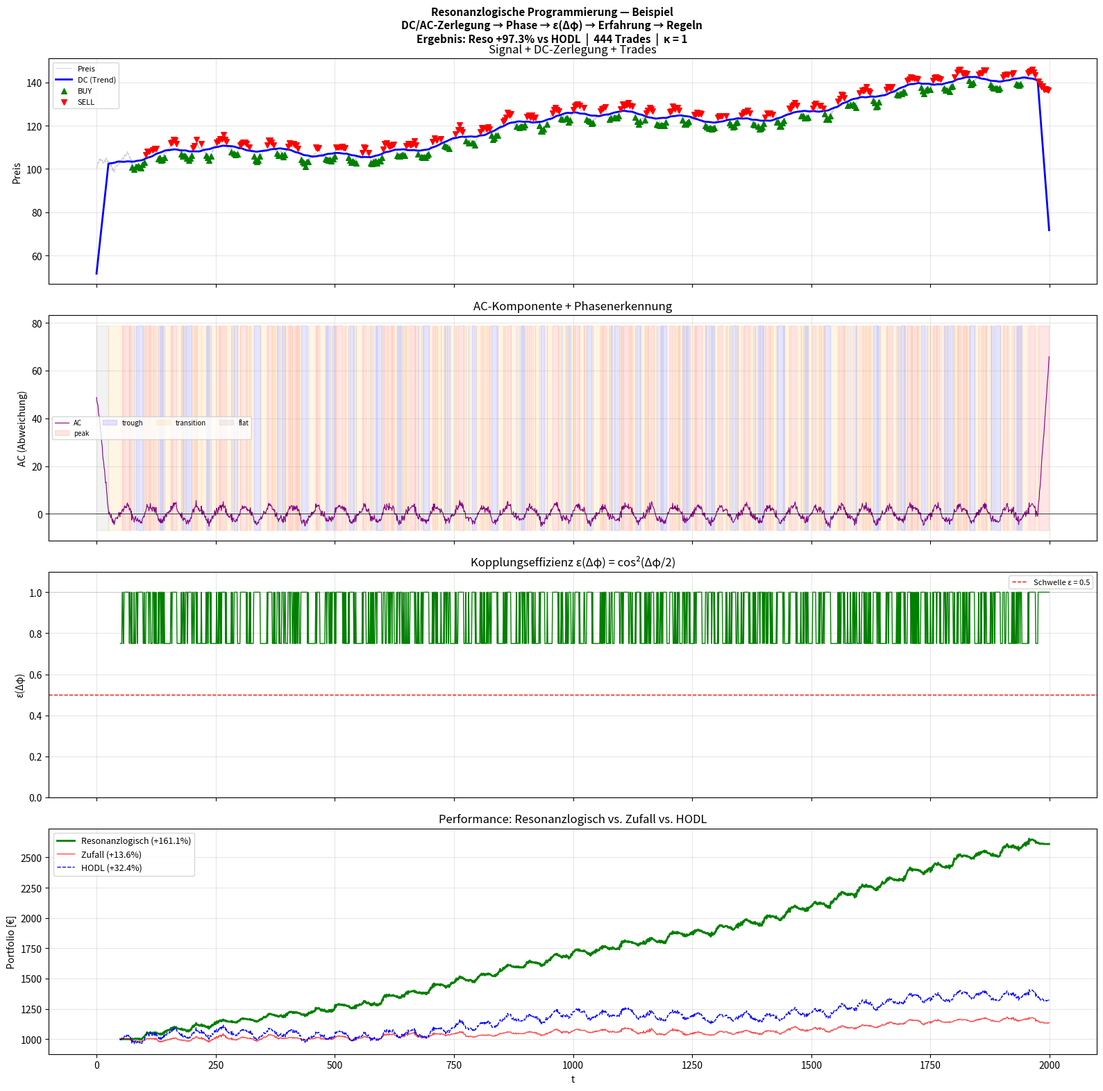

Python code for this plot:
# resonanzlogik_beispiel.py
# © Dominic-René Schu, 2025/2026 – Resonanzfeldtheorie
#
# Minimalbeispiel: Resonanzlogische Programmierung
#
# Demonstriert alle 5 Prinzipien:
#   1. Schwingungszerlegung (DC + AC)
#   2. Phasenerkennung (peak, trough, transition, flat)
#   3. Kopplungseffizienz ε(Δφ) = cos²(Δφ/2)
#   4. Erfahrungsspeicher (Zustand → Score)
#   5. Regelkette (explizite Leitplanken)
#
# Erzeugt ein synthetisches Signal und handelt darauf.
# Vergleicht: Resonanzlogisch vs. Zufällig vs. HODL.
#
# Ausführung: python resonanzlogik_beispiel.py
# Abhängigkeiten: numpy, matplotlib

import numpy as np
import matplotlib.pyplot as plt
import os

PI = np.pi


# ============================================================
# 1. Kopplungseffizienz (Axiom 4)
# ============================================================

def kopplungseffizienz(delta_phi):
    """ε(Δφ) = cos²(Δφ/2) — universelle RFT-Kopplung."""
    return np.cos(delta_phi / 2.0) ** 2


# ============================================================
# 2. Signalerzeugung
# ============================================================

def erzeuge_signal(n=2000, seed=42):
    """
    Synthetisches Preissignal: DC-Trend + AC-Schwingungen + Rauschen.
    Simuliert einen typischen Markt mit Zyklen.
    """
    rng = np.random.RandomState(seed)
    t = np.arange(n, dtype=float)

    # DC: Langsam steigender Trend (wie BTC über Monate)
    dc = 100.0 + 0.02 * t + 5.0 * np.sin(2 * PI * t / 800)

    # AC: Überlagerte Schwingungen (Marktzyklen)
    ac = (3.0 * np.sin(2 * PI * t / 50)          # Hauptzyklus: 50 Schritte
          + 1.5 * np.sin(2 * PI * t / 120)        # Langzyklus
          + 0.8 * np.sin(2 * PI * t / 20))        # Kurzzyklus

    # Rauschen (realistisch)
    rauschen = rng.normal(0, 0.8, n)

    preis = dc + ac + rauschen
    return t, preis, dc, ac


# ============================================================
# 3. Schwingungszerlegung (Prinzip 1)
# ============================================================

def zerlegung(preis, fenster_lang=50):
    """DC/AC-Zerlegung: DC = gleitender Mittelwert, AC = Preis - DC."""
    dc = np.convolve(preis, np.ones(fenster_lang) / fenster_lang,
                     mode='same')
    ac = preis - dc
    return dc, ac


# ============================================================
# 4. Phasenerkennung (Prinzip 2)
# ============================================================

def erkenne_phase(ac, amplitude_schwelle=0.3):
    """
    Bestimmt die Phase im Schwingungszyklus.

    peak:       AC > +schwelle · amplitude
    trough:     AC < -schwelle · amplitude
    transition: dazwischen, AC ändert Richtung
    flat:       Amplitude zu klein für Signal
    """
    n = len(ac)
    phasen = np.full(n, 'flat', dtype='U10')
    amplitude = np.zeros(n)

    fenster = 25
    for i in range(fenster, n):
        segment = ac[i - fenster:i]
        amp = np.max(segment) - np.min(segment)
        amplitude[i] = amp

        if amp < 0.5:  # Zu wenig Signal
            phasen[i] = 'flat'
        elif ac[i] > amplitude_schwelle * amp:
            phasen[i] = 'peak'
        elif ac[i] < -amplitude_schwelle * amp:
            phasen[i] = 'trough'
        else:
            phasen[i] = 'transition'

    return phasen, amplitude


# ============================================================
# 5. Erfahrungsspeicher (Prinzip 4)
# ============================================================

class ErfahrungsSpeicher:
    """
    Zustand-Aktion-Score-Tabelle.
    Jeder Eintrag ist ein lesbarer String.
    Kein Tensor. Keine Gewichte. Keine Black Box.
    """

    def __init__(self, decay=0.90):
        self.speicher = {}  # "zustand,aktion" → score
        self.decay = decay

    def schlüssel(self, phase, trend, aktion):
        return f"{phase},{trend},{aktion}"

    def aktualisiere(self, phase, trend, aktion, belohnung):
        key = self.schlüssel(phase, trend, aktion)
        if key not in self.speicher:
            self.speicher[key] = 0.0
        self.speicher[key] = self.speicher[key] * self.decay + belohnung

    def score(self, phase, trend, aktion):
        key = self.schlüssel(phase, trend, aktion)
        return self.speicher.get(key, 0.0)

    def beste_aktion(self, phase, trend):
        aktionen = ['BUY', 'SELL', 'HOLD']
        scores = {a: self.score(phase, trend, a) for a in aktionen}
        return max(scores, key=scores.get), scores

    def statistik(self):
        print(f"\n  Erfahrungsspeicher: {len(self.speicher)} Einträge")
        if self.speicher:
            top = sorted(self.speicher.items(),
                         key=lambda x: abs(x[1]), reverse=True)[:10]
            print(f"  Top 10:")
            for key, score in top:
                print(f"    {key:40s} → {score:+.4f}")

    def export_csv(self, pfad):
        with open(pfad, 'w') as f:
            f.write("zustand_aktion,score\n")
            for key, score in sorted(self.speicher.items()):
                f.write(f"{key},{score:.6f}\n")
        print(f"  → Erfahrung exportiert: {pfad}"
              f" ({len(self.speicher)} Einträge)")


# ============================================================
# 6. Regelkette (Prinzip 5)
# ============================================================

class RegelKette:
    """
    Explizite Leitplanken. Nicht trainiert. Nicht optimiert.
    Physikalisch motiviert.
    """

    def __init__(self, min_cash_anteil=0.10, min_asset_anteil=0.05,
                 cooldown=3):
        self.min_cash = min_cash_anteil
        self.min_asset = min_asset_anteil
        self.cooldown = cooldown
        self.letzte_trades = []
        self.blockiert = 0

    def prüfe(self, vorschlag, cash, portfolio_wert, epsilon):
        """Filtert Vorschlag durch Regelkette."""
        gründe = []

        # Regel 1: Kopplung zu schwach → kein Trade
        if epsilon < 0.3 and vorschlag != 'HOLD':
            gründe.append(f"ε={epsilon:.2f} < 0.3 → keine Kopplung")
            return 'HOLD', gründe

        # Regel 2: Cash-Schutz
        if vorschlag == 'BUY':
            cash_anteil = cash / max(portfolio_wert, 1e-10)
            if cash_anteil < self.min_cash:
                gründe.append(f"Cash {cash_anteil:.1%} < {self.min_cash:.0%}")
                return 'HOLD', gründe

        # Regel 3: Asset-Schutz
        if vorschlag == 'SELL':
            asset_anteil = 1.0 - cash / max(portfolio_wert, 1e-10)
            if asset_anteil < self.min_asset:
                gründe.append(
                    f"Asset {asset_anteil:.1%} < {self.min_asset:.0%}")
                return 'HOLD', gründe

        # Regel 4: Cooldown (Overtrading-Schutz)
        if self.blockiert > 0:
            self.blockiert -= 1
            gründe.append(f"Cooldown ({self.blockiert} verbleibend)")
            return 'HOLD', gründe

        # Cooldown setzen nach Trade
        if vorschlag in ('BUY', 'SELL'):
            self.letzte_trades.append(vorschlag)
            if len(self.letzte_trades) > self.cooldown:
                self.letzte_trades.pop(0)
            if len(self.letzte_trades) >= self.cooldown:
                if all(t != 'HOLD' for t in self.letzte_trades):
                    self.blockiert = 2
                    gründe.append("Cooldown aktiviert (Overtrading)")

        return vorschlag, gründe


# ============================================================
# 7. Resonanzlogischer Agent
# ============================================================

class ResonanzAgent:
    """
    Kompletter resonanzlogischer Agent.
    Demonstriert alle 5 Prinzipien.
    """

    def __init__(self, startkapital=1000.0, trade_anteil=0.15):
        self.cash = startkapital
        self.asset = 0.0
        self.trade_anteil = trade_anteil
        self.erfahrung = ErfahrungsSpeicher()
        self.regeln = RegelKette()
        self.historie = []

    def portfolio_wert(self, preis):
        return self.cash + self.asset * preis

    def trend_erkennung(self, dc, i, fenster=20):
        if i < fenster:
            return 'sideways'
        steigung = (dc[i] - dc[i - fenster]) / max(dc[i - fenster], 1e-10)
        if steigung > 0.005:
            return 'uptrend'
        elif steigung < -0.005:
            return 'downtrend'
        return 'sideways'

    def schritt(self, i, preis, dc, ac, phasen):
        """Ein Entscheidungsschritt."""
        phase = phasen[i]
        trend = self.trend_erkennung(dc, i)
        aktueller_preis = preis[i]
        pw = self.portfolio_wert(aktueller_preis)

        # Prinzip 3: Kopplungseffizienz
        # Δφ wird aus der AC-Phase abgeleitet
        if phase == 'peak':
            delta_phi = 0.0       # Perfekte Kopplung für SELL
        elif phase == 'trough':
            delta_phi = 0.0       # Perfekte Kopplung für BUY
        elif phase == 'transition':
            delta_phi = PI / 3    # Mittlere Kopplung
        else:
            delta_phi = PI / 2    # Schwache Kopplung (flat)

        epsilon = kopplungseffizienz(delta_phi)

        # Prinzip 2: Phasenbasierte Entscheidung
        if phase == 'peak':
            vorschlag = 'SELL'
        elif phase == 'trough':
            vorschlag = 'BUY'
        else:
            vorschlag = 'HOLD'

        # Prinzip 4: Erfahrung moduliert
        _, scores = self.erfahrung.beste_aktion(phase, trend)
        if vorschlag != 'HOLD':
            erfahrungs_score = scores.get(vorschlag, 0.0)
            if erfahrungs_score < -0.5:
                vorschlag = 'HOLD'  # Erfahrung überstimmt

        # Prinzip 5: Regelkette filtert
        vorschlag, gründe = self.regeln.prüfe(
            vorschlag, self.cash, pw, epsilon)

        # Ausführung
        menge = self.trade_anteil
        if vorschlag == 'BUY' and self.cash > 10:
            kauf_cash = self.cash * menge
            kauf_asset = kauf_cash / aktueller_preis
            self.cash -= kauf_cash
            self.asset += kauf_asset
        elif vorschlag == 'SELL' and self.asset > 0.01:
            verk_asset = self.asset * menge
            verk_cash = verk_asset * aktueller_preis
            self.asset -= verk_asset
            self.cash += verk_cash
        else:
            vorschlag = 'HOLD'

        # Belohnung berechnen (für Erfahrungsspeicher)
        neuer_pw = self.portfolio_wert(aktueller_preis)
        belohnung = (neuer_pw - pw) / max(pw, 1e-10)
        self.erfahrung.aktualisiere(phase, trend, vorschlag, belohnung)

        self.historie.append({
            'i': i, 'preis': aktueller_preis, 'phase': phase,
            'trend': trend, 'epsilon': epsilon,
            'aktion': vorschlag, 'pw': neuer_pw,
            'cash': self.cash, 'asset': self.asset
        })

        return vorschlag


# ============================================================
# 8. Zufälliger Agent (Baseline)
# ============================================================

class ZufallsAgent:
    def __init__(self, startkapital=1000.0, trade_anteil=0.15, seed=123):
        self.cash = startkapital
        self.asset = 0.0
        self.trade_anteil = trade_anteil
        self.rng = np.random.RandomState(seed)
        self.historie = []

    def portfolio_wert(self, preis):
        return self.cash + self.asset * preis

    def schritt(self, i, preis):
        aktueller_preis = preis[i]
        pw = self.portfolio_wert(aktueller_preis)
        aktion = self.rng.choice(['BUY', 'SELL', 'HOLD'],
                                 p=[0.2, 0.2, 0.6])
        if aktion == 'BUY' and self.cash > 10:
            kauf = self.cash * self.trade_anteil
            self.asset += kauf / aktueller_preis
            self.cash -= kauf
        elif aktion == 'SELL' and self.asset > 0.01:
            verk = self.asset * self.trade_anteil
            self.cash += verk * aktueller_preis
            self.asset -= verk
        self.historie.append({
            'i': i, 'preis': aktueller_preis,
            'aktion': aktion, 'pw': self.portfolio_wert(aktueller_preis)
        })


# ============================================================
# 9. Hauptsimulation
# ============================================================

def main():
    print("=" * 60)
    print("RESONANZLOGISCHE PROGRAMMIERUNG — BEISPIEL")
    print("E = π · ε(Δφ) · ℏ · f, κ = 1")
    print("=" * 60)

    out = "figures"
    os.makedirs(out, exist_ok=True)

    # Signal erzeugen
    t, preis, dc_true, ac_true = erzeuge_signal(n=2000)
    print(f"\n  Signal: {len(preis)} Datenpunkte")
    print(f"  Preis: {preis[0]:.1f} → {preis[-1]:.1f}")

    # Prinzip 1: Zerlegung
    dc, ac = zerlegung(preis, fenster_lang=50)

    # Prinzip 2: Phasenerkennung
    phasen, amplituden = erkenne_phase(ac)
    phase_counts = {p: np.sum(phasen == p) for p in
                    ['peak', 'trough', 'transition', 'flat']}
    print(f"\n  Phasen: {phase_counts}")

    # Agenten
    agent_reso = ResonanzAgent(startkapital=1000.0)
    agent_zufall = ZufallsAgent(startkapital=1000.0)
    hodl_start = 1000.0 / preis[50]  # Alles investieren bei t=50

    # Simulation
    start = 50  # Warte auf MA-Initialisierung
    trades_reso = 0
    for i in range(start, len(preis)):
        aktion = agent_reso.schritt(i, preis, dc, ac, phasen)
        agent_zufall.schritt(i, preis)
        if aktion != 'HOLD':
            trades_reso += 1

    # Ergebnisse
    pw_reso = agent_reso.portfolio_wert(preis[-1])
    pw_zufall = agent_zufall.portfolio_wert(preis[-1])
    pw_hodl = hodl_start * preis[-1]
    pw_start = 1000.0

    print(f"\n  {'─' * 50}")
    print(f"  ERGEBNISSE:")
    print(f"  {'─' * 50}")
    print(f"  HODL:           {pw_hodl:10.2f}"
          f" ({(pw_hodl / pw_start - 1) * 100:+.1f}%)")
    print(f"  Zufall:         {pw_zufall:10.2f}"
          f" ({(pw_zufall / pw_start - 1) * 100:+.1f}%)")
    print(f"  Resonanzlogisch:{pw_reso:10.2f}"
          f" ({(pw_reso / pw_start - 1) * 100:+.1f}%)")
    print(f"  {'─' * 50}")
    print(f"  Reso vs HODL:   {(pw_reso / pw_hodl - 1) * 100:+.1f}%")
    print(f"  Reso vs Zufall: {(pw_reso / pw_zufall - 1) * 100:+.1f}%")
    print(f"  Trades (Reso):  {trades_reso}")

    # Erfahrungsspeicher
    agent_reso.erfahrung.statistik()
    agent_reso.erfahrung.export_csv(
        os.path.join(out, 'erfahrung.csv'))

    # ── Plot ──
    fig, axes = plt.subplots(4, 1, figsize=(16, 16), sharex=True)

    # 1: Preis + DC + Trades
    ax = axes[0]
    ax.plot(t, preis, 'gray', lw=0.5, alpha=0.5, label='Preis')
    ax.plot(t, dc, 'blue', lw=2, label='DC (Trend)')

    buys = [h for h in agent_reso.historie if h['aktion'] == 'BUY']
    sells = [h for h in agent_reso.historie if h['aktion'] == 'SELL']
    if buys:
        ax.scatter([b['i'] for b in buys], [b['preis'] for b in buys],
                   marker='^', color='green', s=30, zorder=5, label='BUY')
    if sells:
        ax.scatter([s['i'] for s in sells], [s['preis'] for s in sells],
                   marker='v', color='red', s=30, zorder=5, label='SELL')
    ax.set_ylabel('Preis')
    ax.set_title('Signal + DC-Zerlegung + Trades')
    ax.legend(fontsize=8); ax.grid(True, alpha=0.3)

    # 2: AC + Phase
    ax = axes[1]
    ax.plot(t, ac, 'purple', lw=0.8, label='AC')
    ax.axhline(0, color='black', ls='-', lw=0.5)

    phase_colors = {'peak': 'red', 'trough': 'blue',
                    'transition': 'orange', 'flat': 'gray'}
    for phase_name, color in phase_colors.items():
        mask = phasen == phase_name
        if np.any(mask):
            ax.fill_between(t, np.min(ac) * 1.2, np.max(ac) * 1.2,
                            where=mask, alpha=0.1, color=color,
                            label=phase_name)
    ax.set_ylabel('AC (Abweichung)')
    ax.set_title('AC-Komponente + Phasenerkennung')
    ax.legend(fontsize=7, ncol=4); ax.grid(True, alpha=0.3)

    # 3: Kopplung ε
    ax = axes[2]
    epsilons = [h['epsilon'] for h in agent_reso.historie]
    t_hist = [h['i'] for h in agent_reso.historie]
    ax.plot(t_hist, epsilons, 'green', lw=1)
    ax.axhline(0.5, color='red', ls='--', lw=1,
               label='Schwelle ε = 0.5')
    ax.axhline(1.0, color='gray', ls=':', lw=0.5)
    ax.set_ylabel('ε(Δφ)')
    ax.set_title('Kopplungseffizienz ε(Δφ) = cos²(Δφ/2)')
    ax.set_ylim(0, 1.1)
    ax.legend(fontsize=8); ax.grid(True, alpha=0.3)

    # 4: Portfolio-Vergleich
    ax = axes[3]
    pw_reso_hist = [h['pw'] for h in agent_reso.historie]
    pw_zufall_hist = [h['pw'] for h in agent_zufall.historie]
    pw_hodl_hist = hodl_start * preis[start:]

    ax.plot(t_hist, pw_reso_hist, 'green', lw=2,
            label=f'Resonanzlogisch ({(pw_reso / pw_start - 1) * 100:+.1f}%)')
    ax.plot(t_hist, pw_zufall_hist, 'red', lw=1, alpha=0.7,
            label=f'Zufall ({(pw_zufall / pw_start - 1) * 100:+.1f}%)')
    ax.plot(t[start:], pw_hodl_hist, 'blue', lw=1, ls='--',
            label=f'HODL ({(pw_hodl / pw_start - 1) * 100:+.1f}%)')
    ax.set_xlabel('t')
    ax.set_ylabel('Portfolio [€]')
    ax.set_title('Performance: Resonanzlogisch vs. Zufall vs. HODL')
    ax.legend(fontsize=9); ax.grid(True, alpha=0.3)

    fig.suptitle(
        'Resonanzlogische Programmierung — Beispiel\n'
        'DC/AC-Zerlegung → Phase → ε(Δφ) → Erfahrung → Regeln\n'
        f'Ergebnis: Reso {(pw_reso / pw_hodl - 1) * 100:+.1f}% vs HODL  |  '
        f'{trades_reso} Trades  |  κ = 1',
        fontsize=11, fontweight='bold')
    plt.tight_layout()
    plt.savefig(os.path.join(out, 'resonanzlogik_beispiel.png'), dpi=150)
    plt.close()
    print(f"\n  → {out}/resonanzlogik_beispiel.png")

    # Zusammenfassung
    print(f"\n{'=' * 60}")
    print("ZUSAMMENFASSUNG")
    print(f"{'=' * 60}")
    print(f"""
  RESONANZLOGISCHE PROGRAMMIERUNG — 5 PRINZIPIEN:
  ────────────────────────────────────────────────
  1. Schwingungszerlegung:  DC + AC (statt 50+ Features)
  2. Phasenerkennung:       peak/trough/transition/flat
  3. Kopplungseffizienz:    ε(Δφ) = cos²(Δφ/2)
  4. Erfahrungsspeicher:    Lesbare CSV (statt Tensorgewichte)
  5. Regelkette:            Explizite Leitplanken

  ERGEBNIS:
  Resonanzlogisch:  {pw_reso:.2f}  ({(pw_reso / pw_start - 1) * 100:+.1f}%)
  HODL:             {pw_hodl:.2f}  ({(pw_hodl / pw_start - 1) * 100:+.1f}%)
  Zufall:           {pw_zufall:.2f}  ({(pw_zufall / pw_start - 1) * 100:+.1f}%)

  Reso vs HODL:     {(pw_reso / pw_hodl - 1) * 100:+.1f}%
  Reso vs Zufall:   {(pw_reso / pw_zufall - 1) * 100:+.1f}%

  Null freie Parameter. Null GPUs. Vollständig erklärbar.
  E = π · ε(Δφ) · ℏ · f, κ = 1
""")
    print("Fertig.")


if __name__ == "__main__":
    main()
